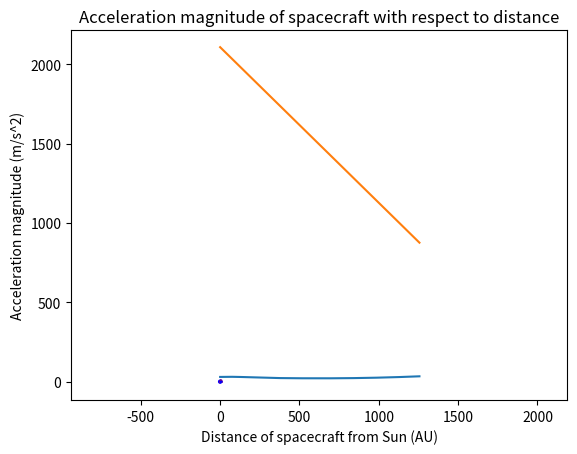

Recreate this plot in Python.
# -*- coding: utf-8 -*-
"""
PH322: Celestial Mechanics 
Final Project: Non-impulsive orbital maneuver from Earth to Saturn orbit
May 17th 2022, Rose-Hulman Institute of Technology
[redacted]
"""
import math
import matplotlib.pyplot as pl
def printbreak():
    print("---------------------------------")
    
#--------------------------initial_calculations--------------------------#

mu=1.327e20#for Solar orbit (m^3/s^2)
rp=149.6e9#m
ra=1432e9#m

#Using data from NASA NEXT-C Ion thruster
T=2*235e-3#N
Isp=4220#s

m0=1425.6 # kg <tweak to match impulsive
g0=9.81#m/s^2

a=(mu/ra)**(1/2)-(mu/rp)**(1/2)
t=m0*g0*Isp/T*(1-math.exp(a/(Isp*g0)))


mdot=T/(Isp*g0)
mf=m0-t*mdot
printbreak()
print("INITIAL CALCULATIONS (TRANSFER ORBIT)")
print("Initial mass:",m0,"kg")
print("Final mass:", mf, "kg")
print("Time taken to reach Saturn orbit from Earth orbit: ", t/60/60/24/365, "years")

printbreak()

#--------------------------function_variables--------------------------#

dt=int(t/100000)#s

#Assuming Earth orbit is circular, initial conditions 
a0=[mu/rp**2,0]
r0=[rp,0]
v0=[0,math.sqrt(mu/rp)]

a=a0
r=r0
v=v0
m=2108.3#spacecraft initial mass
AU=1.496e11

#Initial datasets for graphing
X=[r[0]/AU,]
Y=[r[1]/AU,]

Mx=[0,]
My=[m,]

Vx=[0,]
Vy=[v[1]/1000,]

Ag=[]
At=[]
Ax=[]

delta_v=0

#-------------------------------functions------------------------------#

def unit_vector(v):
    vmag=v_mag(v)
    v=[v[0]/vmag,v[1]/vmag]
    return(v)

def v_mag(v):
    vmag=math.sqrt(v[0]**2+v[1]**2)
    return vmag

def update_a():
    global a, dt, r, v, t_flight, delta_v
    rh=unit_vector(r)
    ag=[-mu/((v_mag(r))**2)*rh[0], -mu/((v_mag(r))**2)*rh[1]]
    Ag.append(v_mag(ag))
    vh=unit_vector(v)
    '''
    if t_flight>365*24*60*60: 
        a2=[0,0,0]
    else:
        a2=[T/m*vh[0],T/m*vh[1]]
    '''
    at=[T/m*vh[0],T/m*vh[1]]
    At.append(v_mag(at))
    a=[ag[0]+at[0],ag[1]+at[1]]
    delta_v+=v_mag(at)*dt
    
def update_m():
    global m, mdot, dt, Mx, My
    m-=mdot*dt
    Mx.append(t_flight/60/60/24)
    My.append(m)
    
def update_v(): 
    global a, dt, v, t_flight
    v=[v[0]+a[0]*dt,v[1]+a[1]*dt]
    Vx.append(t_flight/60/60/24)
    Vy.append(v_mag(v)/1000)

def update_r():
    global v, dt, r 
    r= [r[0]+v[0]*dt, r[1]+v[1]*dt]
    X.append(r[0]/AU)
    Y.append(r[1]/AU)
    Ax.append(v_mag(r)/AU)
    
def plot_trajectory(): 
    ax = pl.gca()
    ax.plot(X,Y, color='purple')
    circle1 = pl.Circle((0, 0), ra/AU, color='b', fill=False)
    circle2 = pl.Circle((0, 0), rp/AU, color='r', fill=False)
    ax.add_patch(circle1)
    ax.add_patch(circle2)
    ax.set_xlabel('x (AU)')
    ax.set_ylabel('y (AU)')
    ax.set_title('Trajectory of NASA NEXT-C ion thruster-powered Saturn flyby mission')
    ax.set_aspect('equal', adjustable='datalim')

    pl.show()

def plot_speed(): 
    pl.plot(Vx, Vy)
    pl.xlabel('Time (days)')
    pl.ylabel('Speed (km/s)')
    pl.title('Speed of spacecraft with respect to time')
    pl.show()

def plot_mass(): 
    pl.plot(Mx, My)
    pl.xlabel('Time (days)')
    pl.ylabel('Mass (kg)')
    pl.title('Mass of spacecraft with respect to time')
    pl.show()
    
def plot_acc(): 
    pl.plot(Ax, Ag, color='r')
    pl.plot(Ax,At, color='b')
    pl.xlabel('Distance of spacecraft from Sun (AU)')
    pl.ylabel('Acceleration magnitude (m/s^2)')
    pl.title('Acceleration magnitude of spacecraft with respect to distance')
    pl.show()
#-------------------------------main_loop------------------------------#

print("NUMERICAL SIMULATION (FLYBY)")
print("Time step:", dt, "s")
print("Initial mass:",m, "kg")
t_flight=0
while v_mag(r)<ra:
    t_flight+=dt
    update_a()
    update_m()
    update_v()
    update_r()
print("Final mass:",m, "kg")
print("Initial position:",r0, "m")
print("Final position:", r, "m")
print("Initial velocity:",v0, "m/s")
print("Final velocity: ",v, "m/s")
print("Time taken to reach Saturn orbit from Earth orbit: ", t_flight/60/60/24/365, "years")
print("Delta-v:", delta_v/1000, "km/s")
printbreak()

plot_trajectory()
plot_speed()
plot_mass()
plot_acc()

#----------------------------------------------------------------------#
